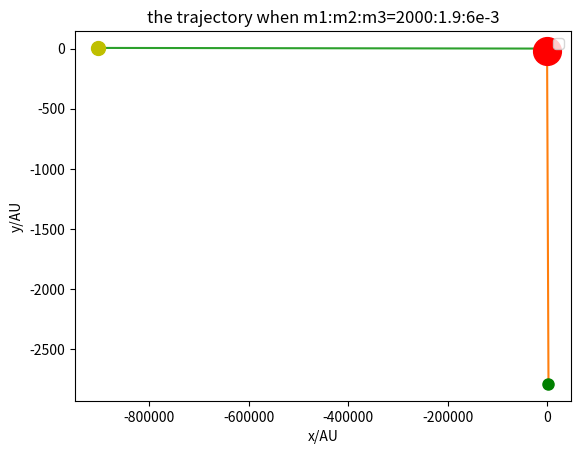

This chart was generated by the following Python code: (Note: this script raises an exception after producing the figure.)
# -*- coding: utf-8 -*-
"""
Created on Wed Jun 21 00:24:18 2016

@author: luokaifa
"""

import matplotlib.pyplot as plt
import math
pi=math.pi

class threestar:
    def __init__(self,m1,m2,m3,dt):
        self.x1,self.y1=[0],[0]
        self.xj=5.2
        self.yj=0
        self.xe=1
        self.yj=0
        self.xc=(m2*self.xj+m3*self.xe)/(m2+m3)
        self.x20=self.xe-self.xc
        self.x30=self.xj-self.xc
        self.x2,self.y2=[self.x20],[0]
        self.x3,self.y3=[self.x30],[0]
        self.vx1,self.vy1=[0],[-m2*2*pi-m3*2*pi/math.sqrt(5.2)]        
        self.vx2,self.vy2=[0],[2*pi]
        self.vx3,self.vy3=[0],[2*pi/math.sqrt(5.2)]
        self.m1=m1
        self.m2=m2
        self.m3=m3
        self.dt=dt
        self.t=[0]
    def caculate(self):
        i=0
        while self.t[i]<=2:
            self.r12=math.sqrt((self.x1[i]-self.x2[i])**2+(self.y1[i]-self.y2[i])**2)
            self.r23=math.sqrt((self.x2[i]-self.x3[i])**2+(self.y2[i]-self.y3[i])**2)
            self.r13=math.sqrt((self.x1[i]-self.x3[i])**2+(self.y1[i]-self.y3[i])**2)
            self.a12=4*math.pi**2/self.r12**3
            self.a23=4*math.pi**2/self.r23**3
            self.a13=4*math.pi**2/self.r13**3
            self.vx1.append(self.vx1[i]-self.a12*self.m2*(self.x1[i]-self.x2[i])*self.dt-self.a13*self.m3*(self.x1[i]-self.x3[i])*self.dt)
            self.x1.append(self.x1[i]+self.vx1[i+1]*self.dt)
            self.vy1.append(self.vy1[i]-self.a12*self.m2*(self.y1[i]-self.y2[i])*self.dt-self.a13*self.m3*(self.y1[i]-self.y3[i])*self.dt)
            self.y1.append(self.y1[i]+self.vy1[i+1]*self.dt)
            self.vx2.append(self.vx2[i]-self.a12*self.m1*(self.x2[i]-self.x1[i])*self.dt-self.a23*self.m3*(self.x2[i]-self.x3[i])*self.dt)
            self.x2.append(self.x2[i]+self.vx2[i+1]*self.dt)
            self.vy2.append(self.vy2[i]-self.a12*self.m1*(self.y2[i]-self.y1[i])*self.dt-self.a23*self.m3*(self.y2[i]-self.y3[i])*self.dt)
            self.y2.append(self.y2[i]+self.vy2[i+1]*self.dt)
            self.vx3.append(self.vx3[i]-self.a13*self.m1*(self.x3[i]-self.x1[i])*self.dt-self.a23*self.m2*(self.x3[i]-self.x2[i])*self.dt)
            self.x3.append(self.x3[i]+self.vx3[i+1]*self.dt)
            self.vy3.append(self.vy3[i]-self.a13*self.m1*(self.y3[i]-self.y1[i])*self.dt-self.a23*self.m2*(self.y3[i]-self.y2[i])*self.dt)
            self.y3.append(self.y3[i]+self.vy3[i+1]*self.dt)
            self.t.append(self.t[i]+self.dt)
            i=i+1
    def pl(self,style):
        plt.plot(self.x1,self.y1,style)
        plt.plot(self.x2,self.y2,style)
        plt.plot(self.x3,self.y3,style)
        plt.plot([self.x3[-1]],[self.y3[-1]],'oy',markersize=10)
        plt.plot([self.x1[-1]],[self.y1[-1]],'or',markersize=20)
        plt.plot([self.x2[-1]],[self.y2[-1]],'og',markersize=8)
        
A=threestar(2000,1.9,6e-3,0.001)
A.caculate() 
A.pl(style='')
plt.xlabel('x/AU') 
plt.ylabel('y/AU')
plt.title('the trajectory when m1:m2:m3=2000:1.9:6e-3')
plt.legend()  
plt.show() 

A=three_bidies(nn=1)
A.cal()
A.pl('g-','Earth','y-','Jupiter','r-','Sun')
plt.title('m1:m2:m3=2000：1.9：6e-3')
plt.xlabel('x(AU)')
plt.ylabel('y(AU)')
plt.grid()
plt.legend()
plt.show()

'''
B=three_bidies(nn=10)
B.cal()
B.pl('g-','Earth','y-','Jupiter','r-','Sun')
plt.title('m1:m2:m3=2000：19：6e-3')
plt.xlabel('x(AU)')
plt.ylabel('y(AU)')
plt.grid()
plt.legend()
plt.show()
C=three_bidies(nn=100)
C.cal()
C.pl('g-','Earth','y-','Jupiter','r-','Sun')
plt.title('m1:m2:m3=2000：190：6e-3')
plt.xlabel('x(AU)')
plt.ylabel('y(AU)')
plt.grid()
plt.legend()
plt.show()
D=three_bidies(nn=1000)
D.cal()
D.pl('g-','Earth','y-','Jupiter','r-','Sun')
plt.title('m1:m2:m3=2000：1900：6e-3')
plt.xlabel('x(AU)')
plt.ylabel('y(AU)')
plt.grid()
plt.legend()
plt.show()

E=three_bidies(nn=100,theta_e=30)       #这里通过调节theta_e来改变初始条件
E.cal()
E.pl('g-','Earth','y-','Jupiter','r-','Sun')
plt.title('m1:m2:m3=2000：1900：6e-3')
plt.xlabel('x(AU)')
plt.ylabel('y(AU)')
plt.grid()
plt.legend()
plt.show()
'''
